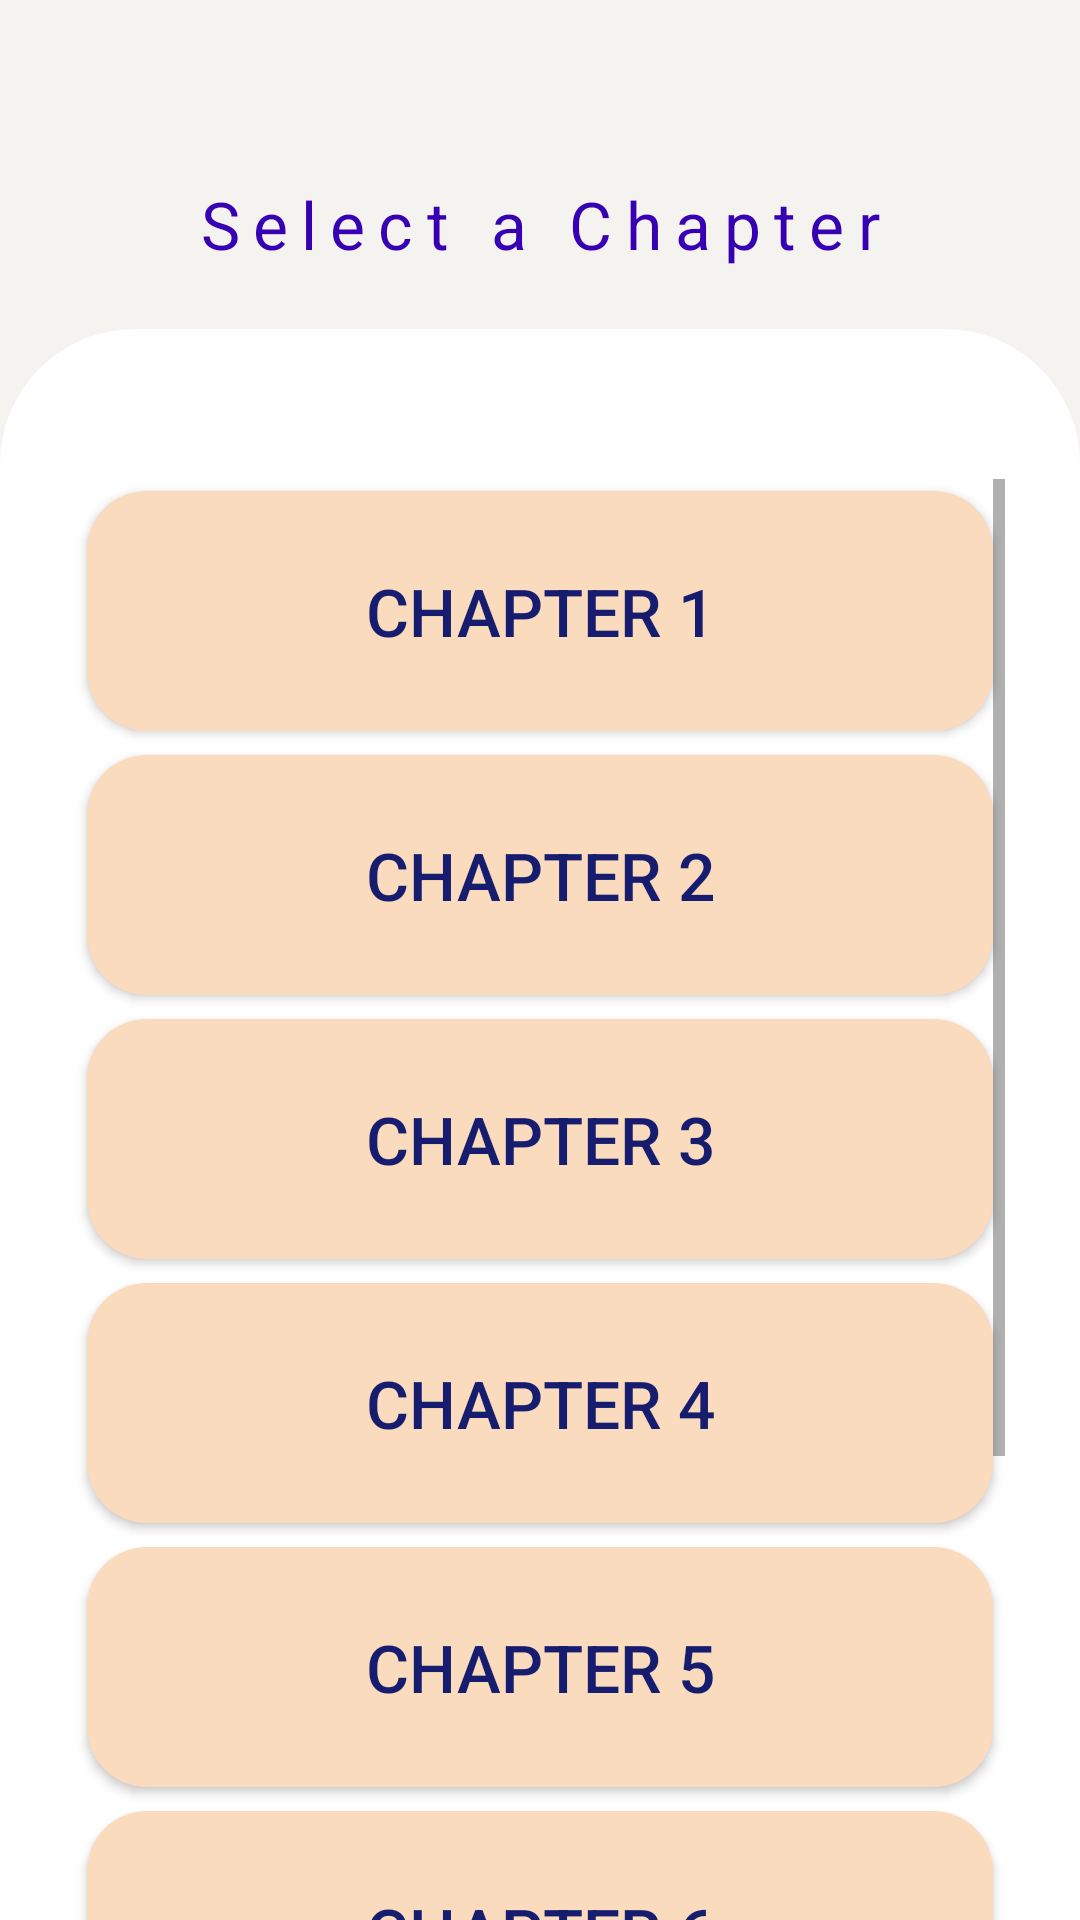

Layout XML and referenced resources for this Android screen:
<!-- AndroidManifest.xml: application theme AppTheme -->
<!-- res/layout/activity_select_chapter.xml -->
<?xml version="1.0" encoding="utf-8"?>
<androidx.constraintlayout.widget.ConstraintLayout xmlns:android="http://schemas.android.com/apk/res/android"
    xmlns:app="http://schemas.android.com/apk/res-auto"
    xmlns:tools="http://schemas.android.com/tools"
    android:layout_width="match_parent"
    android:background="@color/bgGray"
    android:layout_height="match_parent"
    tools:context=".SelectChapter">

    <TextView
        android:id="@+id/selectChapterTv"
        android:layout_width="match_parent"
        android:layout_height="wrap_content"
        android:text="@string/select_chapter"
        android:paddingBottom="40dp"
        android:paddingTop="60dp"
        android:textAlignment="center"
        android:textColor="@color/colorPrimaryDark"
        android:textSize="22sp"
        android:letterSpacing="0.2"
        app:layout_constraintEnd_toEndOf="parent"
        app:layout_constraintStart_toStartOf="parent"
        app:layout_constraintTop_toTopOf="parent" />

    <ScrollView
        android:layout_width="match_parent"
        android:layout_height="600dp"
        android:background="@drawable/scrollview_bg"
        android:paddingEnd="25dp"
        android:paddingStart="25dp"
        android:paddingTop="50dp"
        android:layout_marginTop="50dp"
        app:layout_constraintBottom_toBottomOf="parent"
        app:layout_constraintEnd_toEndOf="parent"
        app:layout_constraintHorizontal_bias="0.0"
        app:layout_constraintStart_toStartOf="parent"
        app:layout_constraintTop_toBottomOf="@+id/selectChapterTv">

        <GridLayout
            android:layout_width="match_parent"
            android:layout_height="wrap_content"
            android:orientation="vertical"
            android:useDefaultMargins="true">

            <Button
                android:id="@+id/chapter_btn_1"
                android:layout_width="match_parent"
                android:background="@drawable/select_chapter_bg"
                android:layout_height="80dp"
                android:text="@string/chapter_1"
                android:textColor="@color/royalBlue"
                android:textSize="22sp" >
                

            </Button>

            <Button
                android:id="@+id/chapter_btn_2"
                android:background="@drawable/select_chapter_bg"
                android:layout_width="match_parent"
                android:layout_height="80dp"
                android:text="@string/chapter_2"
                android:textColor="@color/royalBlue"
                android:textSize="22sp" />

            <Button
                android:id="@+id/chapter_btn_3"
                android:layout_width="match_parent"
                android:background="@drawable/select_chapter_bg"
                android:layout_height="80dp"
                android:textColor="@color/royalBlue"
                android:text="@string/chapter_3"
                android:textSize="22sp" />

            <Button
                android:id="@+id/chapter_btn_4"
                android:layout_width="match_parent"
                android:layout_height="80dp"
                android:textColor="@color/royalBlue"
                android:text="@string/chapter_4"
                android:background="@drawable/select_chapter_bg"
                android:textSize="22sp" />

            <Button
                android:id="@+id/chapter_btn_5"
                android:layout_width="match_parent"
                android:layout_height="80dp"
                android:text="@string/chapter_5"
                android:textColor="@color/royalBlue"
                android:background="@drawable/select_chapter_bg"
                android:textSize="22sp" />

            <Button
                android:id="@+id/chapter_btn_6"
                android:layout_width="match_parent"
                android:layout_height="80dp"
                android:text="@string/chapter_6"
                android:textColor="@color/royalBlue"
                android:background="@drawable/select_chapter_bg"
                android:textSize="22sp" />

            <Button
                android:id="@+id/chapter_btn_7"
                android:layout_width="match_parent"
                android:layout_height="80dp"
                android:text="@string/chapter_7"
                android:textColor="@color/royalBlue"
                android:background="@drawable/select_chapter_bg"
                android:textSize="22sp" />

            <Button
                android:id="@+id/chapter_btn_8"
                android:layout_width="match_parent"
                android:layout_height="80dp"
                android:textColor="@color/royalBlue"
                android:background="@drawable/select_chapter_bg"
                android:text="@string/chapter_8"
                android:textSize="22sp" />

            <Button
                android:id="@+id/chapter_btn_9"
                android:layout_width="match_parent"
                android:textColor="@color/royalBlue"
                android:layout_height="80dp"
                android:background="@drawable/select_chapter_bg"
                android:text="@string/chapter_9"
                android:textSize="22sp" />

            <Button
                android:id="@+id/chapter_btn_10"
                android:layout_width="match_parent"
                android:textColor="@color/royalBlue"
                android:background="@drawable/select_chapter_bg"
                android:layout_height="80dp"
                android:text="@string/chapter_10"
                android:textSize="22sp" />

            <TextView
                android:layout_width="match_parent"
                android:layout_height="75dp"
                android:text="@string/end_of_scrollview"
                android:textAlignment="center"
                android:textColor="#111"
                android:textSize="16sp" />


        </GridLayout>

    </ScrollView>

</androidx.constraintlayout.widget.ConstraintLayout>
<!-- resources referenced by this layout -->
<resources>
  <color name="bgGray">#F4F3F0</color>
  <color name="colorPrimaryDark">#3700B3</color>
  <color name="royalBlue">#161d6f</color>
  <!-- drawable scrollview_bg (drawable) -->
  <?xml version="1.0" encoding="utf-8"?>
  <shape xmlns:android="http://schemas.android.com/apk/res/android"
      android:shape="rectangle"
      android:padding="10dp">
  
      <solid android:color="#fff"  />
      <corners
          android:bottomRightRadius="0dp"
          android:bottomLeftRadius="0dp"
          android:topLeftRadius="45dp"
          android:topRightRadius="45dp" />
  </shape>
  <!-- drawable select_chapter_bg (drawable) -->
  <?xml version="1.0" encoding="utf-8"?>
  <shape xmlns:android="http://schemas.android.com/apk/res/android"
      android:shape="rectangle"
      android:padding="10dp">
  
      <solid android:color="@color/lightOrange" />
      <corners
          android:bottomRightRadius="20dp"
          android:bottomLeftRadius="20dp"
          android:topLeftRadius="20dp"
          android:topRightRadius="20dp" />
  </shape>
  <string name="chapter_1">Chapter 1</string>
  <string name="chapter_10">Chapter 10</string>
  <string name="chapter_2">Chapter 2</string>
  <string name="chapter_3">Chapter 3</string>
  <string name="chapter_4">Chapter 4</string>
  <string name="chapter_5">Chapter 5</string>
  <string name="chapter_6">Chapter 6</string>
  <string name="chapter_7">Chapter 7</string>
  <string name="chapter_8">Chapter 8</string>
  <string name="chapter_9">Chapter 9</string>
  <string name="end_of_scrollview">That is it, No more chapters left!</string>
  <string name="select_chapter">Select a Chapter</string>
  <style name="AppTheme" parent="Theme.AppCompat.Light.DarkActionBar">
          
          <item name="colorPrimary">@color/colorPrimary</item>
          <item name="colorPrimaryDark">@color/bgGray</item>
          <item name="colorAccent">@color/colorAccent</item>
          <item name="windowActionBar">false</item>
          <item name="windowNoTitle">true</item>
  
      </style>
  <color name="lightOrange">#FADBBD</color>
  <color name="colorPrimary">#B9F4F3F0</color>
  <color name="colorAccent">#FF5722 </color>
</resources>
